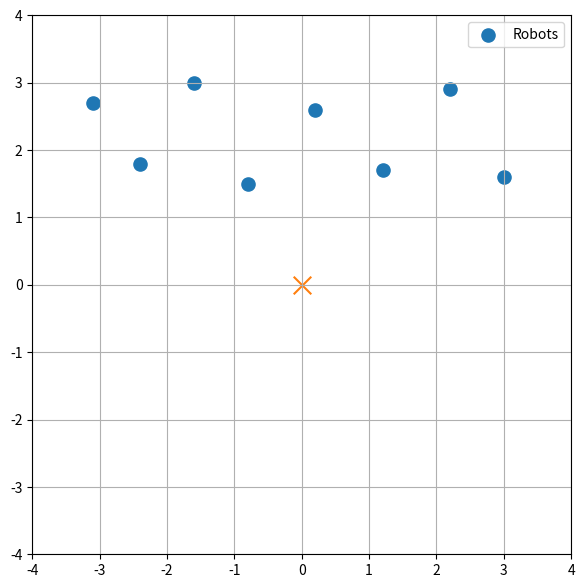

Write Python code to recreate this figure.
import numpy as np
import matplotlib.pyplot as plt
from matplotlib.animation import FuncAnimation

N_ROBOTS = 8
DT = 0.05
MAX_SPEED = 0.55
SENSE_RADIUS = 2.2
ENCIRCLE_RADIUS = 1.4
ARENA_LIMIT = 4.0
STEPS = 1200

TASK = "flock"
# TASK = "encircle"

ROBOT_RADIUS = 0.12
ROBOT_COLLISION_DISTANCE = 2 * ROBOT_RADIUS
FLOCK_SEPARATION_DISTANCE = 0.55

metrics = {
    "total_encircle_error": 0.0,
    "total_spatial_variance": 0.0,
    "frames": 0,
    "robot_collisions": 0
}


def encircle_error(positions, target):
    distances = np.linalg.norm(positions - target, axis=1)
    errors = np.abs(distances - ENCIRCLE_RADIUS)
    return np.mean(errors)


def spatial_variance(positions):
    group_center = np.mean(positions, axis=0)
    squared_distances = np.sum((positions - group_center) ** 2, axis=1)
    return np.mean(squared_distances)


def count_robot_collisions(positions):
    count = 0

    for i in range(len(positions)):
        for j in range(i + 1, len(positions)):
            d = np.linalg.norm(positions[i] - positions[j])

            if d < ROBOT_COLLISION_DISTANCE:
                count += 1

    return count


def clamp_vector(v, max_norm):
    norm = np.linalg.norm(v)

    if norm > max_norm:
        return v / norm * max_norm

    return v


def target_position(t):
    return np.array([
        0.8 * np.cos(0.6 * t),
        0.6 * np.sin(0.4 * t)
    ], dtype=float)


def sense_neighbors(robot_id, positions):
    me = positions[robot_id]
    neighbors = []

    for j, other in enumerate(positions):
        if j == robot_id:
            continue

        d = np.linalg.norm(other - me)

        if d <= SENSE_RADIUS:
            neighbors.append((j, other.copy(), d))

    return neighbors


def move_to_goal(me, goal, strength=1.0):
    return strength * (goal - me)


def avoid_neighbors(robot_id, positions, strength=1.8):
    me = positions[robot_id]
    avoid = np.zeros(2)

    for j, other in enumerate(positions):
        if j == robot_id:
            continue

        direction = me - other
        distance = np.linalg.norm(direction)

        if distance < 1e-6:
            continue

        if distance < FLOCK_SEPARATION_DISTANCE:
            away = direction / distance
            avoid += strength * (FLOCK_SEPARATION_DISTANCE - distance) * away

    return avoid


def avoid_boundary(me):
    boundary = np.zeros(2)
    margin = 0.7
    strength = 2.0

    right_limit = ARENA_LIMIT - margin
    left_limit = -ARENA_LIMIT + margin
    top_limit = ARENA_LIMIT - margin
    bottom_limit = -ARENA_LIMIT + margin

    if me[0] > right_limit:
        boundary[0] -= strength * (me[0] - right_limit)

    if me[0] < left_limit:
        boundary[0] += strength * (left_limit - me[0])

    if me[1] > top_limit:
        boundary[1] -= strength * (me[1] - top_limit)

    if me[1] < bottom_limit:
        boundary[1] += strength * (bottom_limit - me[1])

    return boundary


def assigned_encircle_point(robot_id, total_robots, target):
    angle = 2.0 * np.pi * robot_id / total_robots

    point = target + ENCIRCLE_RADIUS * np.array([
        np.cos(angle),
        np.sin(angle)
    ])

    return point


def encircle_policy(robot_id, positions, target):
    me = positions[robot_id]

    goal = assigned_encircle_point(
        robot_id,
        len(positions),
        target
    )

    velocity = (
        move_to_goal(me, goal, strength=1.8)
        + avoid_neighbors(robot_id, positions, strength=0.8)
        + avoid_boundary(me)
    )

    return clamp_vector(velocity, MAX_SPEED)


def flock_policy(robot_id, positions, old_velocities):
    me = positions[robot_id]
    neighbors = sense_neighbors(robot_id, positions)

    if len(neighbors) > 0:
        neighbor_ids = [item[0] for item in neighbors]

        neighbor_positions = positions[neighbor_ids]
        neighbor_velocities = old_velocities[neighbor_ids]

        local_center = np.mean(neighbor_positions, axis=0)

        cohesion = move_to_goal(
            me,
            local_center,
            strength=0.55
        )

        average_neighbor_velocity = np.mean(neighbor_velocities, axis=0)

        alignment = (
            average_neighbor_velocity - old_velocities[robot_id]
        ) * 0.55

    else:
        cohesion = np.zeros(2)
        alignment = np.zeros(2)

    separation = avoid_neighbors(
        robot_id,
        positions,
        strength=2.4
    )

    damping = -0.35 * old_velocities[robot_id]
    boundary = avoid_boundary(me)

    velocity = (
        cohesion
        + alignment
        + separation
        + damping
        + boundary
    )

    return clamp_vector(velocity, MAX_SPEED)


def initial_positions_for_task(task):
    if task == "flock":
        return np.array([
            [-3.1,  2.7],
            [-2.4,  1.8],
            [-1.6,  3.0],
            [-0.8,  1.5],
            [ 0.2,  2.6],
            [ 1.2,  1.7],
            [ 2.2,  2.9],
            [ 3.0,  1.6]
        ], dtype=float)

    angles = np.linspace(0, 2 * np.pi, N_ROBOTS, endpoint=False)

    return np.stack([
        2.7 * np.cos(angles),
        2.7 * np.sin(angles)
    ], axis=1)


positions = initial_positions_for_task(TASK)
previous_velocities = np.zeros_like(positions)

fig, ax = plt.subplots(figsize=(7, 7))

ax.set_xlim(-ARENA_LIMIT, ARENA_LIMIT)
ax.set_ylim(-ARENA_LIMIT, ARENA_LIMIT)
ax.set_aspect("equal")
ax.grid(True)

robots_plot = ax.scatter(
    positions[:, 0],
    positions[:, 1],
    s=90,
    label="Robots"
)

target_plot = ax.scatter(
    [0],
    [0],
    s=160,
    marker="x",
    label="Target" if TASK == "encircle" else "_nolegend_"
)

circle_line, = ax.plot([], [], linestyle="--", linewidth=1)

ax.legend(loc="upper right")


def update(frame):
    global positions, previous_velocities

    t = frame * DT

    old_positions = positions.copy()
    old_velocities = previous_velocities.copy()
    velocities = np.zeros_like(positions)

    if TASK == "encircle":
        target = target_position(t)

        for i in range(N_ROBOTS):
            velocities[i] = encircle_policy(i, old_positions, target)

    elif TASK == "flock":
        target = None

        for i in range(N_ROBOTS):
            velocities[i] = flock_policy(i, old_positions, old_velocities)

    else:
        target = None

    positions = positions + velocities * DT
    previous_velocities = velocities.copy()

    robot_collisions_now = count_robot_collisions(positions)

    metrics["frames"] += 1
    metrics["robot_collisions"] += robot_collisions_now

    robots_plot.set_offsets(positions)

    if TASK == "encircle":
        target_plot.set_visible(True)
        target_plot.set_offsets([target])

        theta = np.linspace(0, 2 * np.pi, 100)
        circle = target + ENCIRCLE_RADIUS * np.stack([
            np.cos(theta),
            np.sin(theta)
        ], axis=1)

        circle_line.set_data(circle[:, 0], circle[:, 1])

        error = encircle_error(positions, target)
        metrics["total_encircle_error"] += error

        title_metric = f"Encircle error: {error:.3f}"

    elif TASK == "flock":
        target_plot.set_visible(False)
        circle_line.set_data([], [])

        variance = spatial_variance(positions)
        metrics["total_spatial_variance"] += variance

        title_metric = f"Spatial variance: {variance:.3f}"

    else:
        target_plot.set_visible(False)
        circle_line.set_data([], [])
        title_metric = "Unknown task"

    ax.set_title(
        f"Task: {TASK} | Step {frame} | {title_metric} | "
        f"Robot now: {robot_collisions_now} | "
        f"Robot total: {metrics['robot_collisions']}"
    )

    return robots_plot, target_plot, circle_line


ani = FuncAnimation(
    fig,
    update,
    frames=STEPS,
    interval=30,
    blit=False
)

plt.show()

print("Simulation finished")
print("Task:", TASK)

if TASK == "encircle":
    average_error = metrics["total_encircle_error"] / max(metrics["frames"], 1)
    print("Average encircle error:", average_error)

if TASK == "flock":
    average_variance = metrics["total_spatial_variance"] / max(metrics["frames"], 1)
    print("Average spatial variance:", average_variance)

print("Total robot collision count:", metrics["robot_collisions"])
